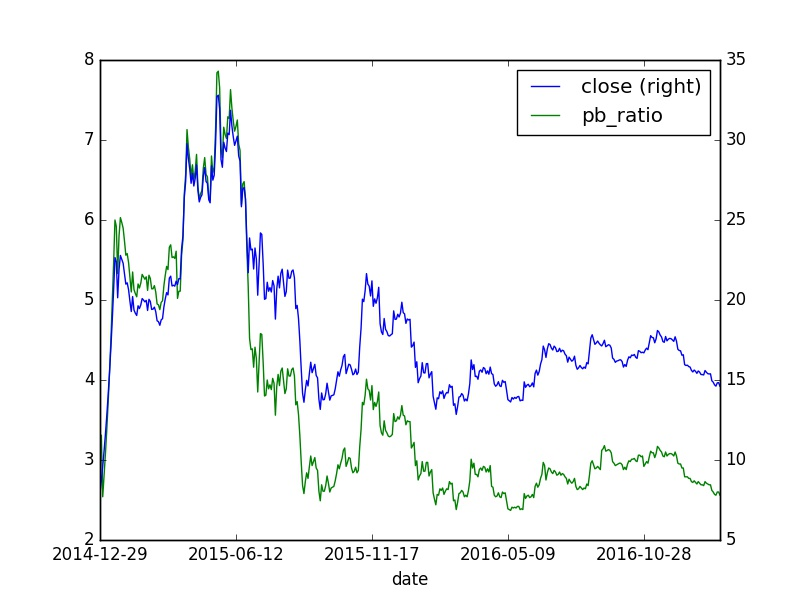

The file beside this chart, header and first rows:
, id, code, pe_ratio, turnover_ratio, pb_ratio, ps_ratio, pcf_ratio, capitalization, market_cap, circulating_cap, circulating_market_cap, day, pe_ratio_lyr
0, 2302517, 002736.XSHE, 22.33, 0.05, 3.01, 8.08, 5.5, 820000, 688.8, 120000, 100.8, 2014-12-29, 32.68
0, 2302518, 002736.XSHE, 24.57, 0.01, 3.31, 8.88, 6.05, 820000, 757.7, 120000, 110.9, 2014-12-30, 35.94
0, 2302519, 002736.XSHE, 27.01, 0.01, 2.54, 9.77, 6.65, 820000, 833.1, 120000, 121.9, 2014-12-31, 39.52
0, 2302519, 002736.XSHE, 27.01, 0.01, 2.54, 9.77, 6.65, 820000, 833.1, 120000, 121.9, 2014-12-31, 39.52
0, 2302519, 002736.XSHE, 27.01, 0.01, 2.54, 9.77, 6.65, 820000, 833.1, 120000, 121.9, 2014-12-31, 39.52
0, 2302519, 002736.XSHE, 27.01, 0.01, 2.54, 9.77, 6.65, 820000, 833.1, 120000, 121.9, 2014-12-31, 39.52
0, 2302519, 002736.XSHE, 27.01, 0.01, 2.54, 9.77, 6.65, 820000, 833.1, 120000, 121.9, 2014-12-31, 39.52
0, 2302520, 002736.XSHE, 29.72, 0.01, 2.8, 10.75, 7.32, 820000, 916.8, 120000, 134.2, 2015-01-05, 18.6
0, 2302521, 002736.XSHE, 32.7, 0.11, 3.08, 11.82, 8.05, 820000, 1009, 120000, 147.6, 2015-01-06, 20.47
0, 2302522, 002736.XSHE, 35.97, 0.02, 3.38, 13.01, 8.85, 820000, 1109, 120000, 162.4, 2015-01-07, 22.52
0, 2302523, 002736.XSHE, 39.56, 0.04, 3.72, 14.31, 9.74, 820000, 1220, 120000, 178.6, 2015-01-08, 24.76
0, 2302524, 002736.XSHE, 43.52, 0.09, 4.09, 15.74, 10.71, 820000, 1342, 120000, 196.4, 2015-01-09, 27.24
0, 2302524, 002736.XSHE, 43.52, 0.09, 4.09, 15.74, 10.71, 820000, 1342, 120000, 196.4, 2015-01-09, 27.24
0, 2302524, 002736.XSHE, 43.52, 0.09, 4.09, 15.74, 10.71, 820000, 1342, 120000, 196.4, 2015-01-09, 27.24
0, 2302525, 002736.XSHE, 47.88, 0.23, 4.5, 17.31, 11.79, 820000, 1477, 120000, 216.1, 2015-01-12, 29.97
0, 2302526, 002736.XSHE, 52.67, 0.41, 4.96, 19.04, 12.96, 820000, 1624, 120000, 237.7, 2015-01-13, 32.97
0, 2302527, 002736.XSHE, 57.93, 15.73, 5.45, 20.95, 14.26, 820000, 1787, 120000, 261.5, 2015-01-14, 36.26
0, 2302528, 002736.XSHE, 63.73, 62.25, 6.0, 23.04, 15.69, 820000, 1966, 120000, 287.6, 2015-01-15, 39.89
0, 2302529, 002736.XSHE, 62.96, 41.39, 5.92, 22.77, 15.5, 820000, 1942, 120000, 284.2, 2015-01-16, 39.41
0, 2302529, 002736.XSHE, 62.96, 41.39, 5.92, 22.77, 15.5, 820000, 1942, 120000, 284.2, 2015-01-16, 39.41
0, 2302529, 002736.XSHE, 62.96, 41.39, 5.92, 22.77, 15.5, 820000, 1942, 120000, 284.2, 2015-01-16, 39.41
0, 2302530, 002736.XSHE, 56.66, 31.88, 5.33, 20.49, 13.95, 820000, 1747, 120000, 255.7, 2015-01-19, 35.46
0, 2302531, 002736.XSHE, 61.63, 37.16, 5.8, 22.28, 15.17, 820000, 1901, 120000, 278.2, 2015-01-20, 38.57
0, 2302532, 002736.XSHE, 64.1, 33.97, 6.03, 23.18, 15.78, 820000, 1977, 120000, 289.3, 2015-01-21, 40.12
0, 2302533, 002736.XSHE, 63.41, 19.49, 5.97, 22.93, 15.61, 820000, 1956, 120000, 286.2, 2015-01-22, 39.69
0, 2302534, 002736.XSHE, 62.75, 21.28, 5.9, 22.69, 15.45, 820000, 1935, 120000, 283.2, 2015-01-23, 39.27
0, 2302534, 002736.XSHE, 62.75, 21.28, 5.9, 22.69, 15.45, 820000, 1935, 120000, 283.2, 2015-01-23, 39.27
0, 2302534, 002736.XSHE, 62.75, 21.28, 5.9, 22.69, 15.45, 820000, 1935, 120000, 283.2, 2015-01-23, 39.27
0, 2302535, 002736.XSHE, 60.96, 17.64, 5.74, 22.04, 15.01, 820000, 1880, 120000, 275.2, 2015-01-26, 38.16
0, 2302536, 002736.XSHE, 59.05, 13.39, 5.56, 21.35, 14.54, 820000, 1821, 120000, 266.5, 2015-01-27, 36.96
0, 2302537, 002736.XSHE, 59.29, 11.82, 5.58, 21.44, 14.59, 820000, 1829, 120000, 267.6, 2015-01-28, 37.11
0, 2302538, 002736.XSHE, 58.09, 10.83, 5.47, 21.01, 14.3, 820000, 1792, 120000, 262.2, 2015-01-29, 36.36
0, 2302539, 002736.XSHE, 56.07, 9.16, 5.28, 20.28, 13.8, 820000, 1729, 120000, 253.1, 2015-01-30, 35.1
0, 2302539, 002736.XSHE, 56.07, 9.16, 5.28, 20.28, 13.8, 820000, 1729, 120000, 253.1, 2015-01-30, 35.1
0, 2302539, 002736.XSHE, 56.07, 9.16, 5.28, 20.28, 13.8, 820000, 1729, 120000, 253.1, 2015-01-30, 35.1
0, 2302540, 002736.XSHE, 54.24, 7.73, 5.1, 19.61, 13.35, 820000, 1673, 120000, 244.8, 2015-02-02, 33.95
0, 2302541, 002736.XSHE, 56.87, 9.99, 5.35, 20.56, 14.0, 820000, 1754, 120000, 256.7, 2015-02-03, 35.6
0, 2302542, 002736.XSHE, 54.5, 9.84, 5.13, 19.71, 13.42, 820000, 1681, 120000, 246.0, 2015-02-04, 34.11
0, 2302543, 002736.XSHE, 53.95, 8.73, 5.08, 19.51, 13.28, 820000, 1664, 120000, 243.5, 2015-02-05, 33.76
0, 2302544, 002736.XSHE, 53.55, 5.74, 5.04, 19.36, 13.18, 820000, 1651, 120000, 241.7, 2015-02-06, 33.52
0, 2302544, 002736.XSHE, 53.55, 5.74, 5.04, 19.36, 13.18, 820000, 1651, 120000, 241.7, 2015-02-06, 33.52
0, 2302544, 002736.XSHE, 53.55, 5.74, 5.04, 19.36, 13.18, 820000, 1651, 120000, 241.7, 2015-02-06, 33.52
0, 2302545, 002736.XSHE, 55.25, 8.9, 5.2, 19.98, 13.6, 820000, 1704, 120000, 249.4, 2015-02-09, 34.58
0, 2302546, 002736.XSHE, 54.77, 7.24, 5.15, 19.8, 13.48, 820000, 1689, 120000, 247.2, 2015-02-10, 34.28
0, 2302547, 002736.XSHE, 55.41, 5.83, 5.21, 20.04, 13.64, 820000, 1709, 120000, 250.1, 2015-02-11, 34.68
0, 2302548, 002736.XSHE, 56.52, 6.88, 5.32, 20.44, 13.91, 820000, 1743, 120000, 255.1, 2015-02-12, 35.38
0, 2302549, 002736.XSHE, 56.26, 7.41, 5.29, 20.34, 13.85, 820000, 1735, 120000, 253.9, 2015-02-13, 35.21
0, 2302549, 002736.XSHE, 56.26, 7.41, 5.29, 20.34, 13.85, 820000, 1735, 120000, 253.9, 2015-02-13, 35.21
0, 2302549, 002736.XSHE, 56.26, 7.41, 5.29, 20.34, 13.85, 820000, 1735, 120000, 253.9, 2015-02-13, 35.21
0, 2302550, 002736.XSHE, 55.94, 5.01, 5.26, 20.23, 13.77, 820000, 1725, 120000, 252.5, 2015-02-16, 35.01
0, 2302551, 002736.XSHE, 56.21, 4.59, 5.29, 20.32, 13.84, 820000, 1733, 120000, 253.7, 2015-02-17, 35.18
0, 2302551, 002736.XSHE, 56.21, 4.59, 5.29, 20.32, 13.84, 820000, 1733, 120000, 253.7, 2015-02-17, 35.18
0, 2302551, 002736.XSHE, 56.21, 4.59, 5.29, 20.32, 13.84, 820000, 1733, 120000, 253.7, 2015-02-17, 35.18
0, 2302551, 002736.XSHE, 56.21, 4.59, 5.29, 20.32, 13.84, 820000, 1733, 120000, 253.7, 2015-02-17, 35.18
0, 2302551, 002736.XSHE, 56.21, 4.59, 5.29, 20.32, 13.84, 820000, 1733, 120000, 253.7, 2015-02-17, 35.18
0, 2302551, 002736.XSHE, 56.21, 4.59, 5.29, 20.32, 13.84, 820000, 1733, 120000, 253.7, 2015-02-17, 35.18
0, 2302551, 002736.XSHE, 56.21, 4.59, 5.29, 20.32, 13.84, 820000, 1733, 120000, 253.7, 2015-02-17, 35.18
0, 2302551, 002736.XSHE, 56.21, 4.59, 5.29, 20.32, 13.84, 820000, 1733, 120000, 253.7, 2015-02-17, 35.18
0, 2302552, 002736.XSHE, 54.42, 4.38, 5.12, 19.68, 13.4, 820000, 1679, 120000, 245.6, 2015-02-25, 34.06
0, 2302553, 002736.XSHE, 56.39, 7.68, 5.31, 20.39, 13.88, 820000, 1739, 120000, 254.5, 2015-02-26, 35.3
... 698 more rows
